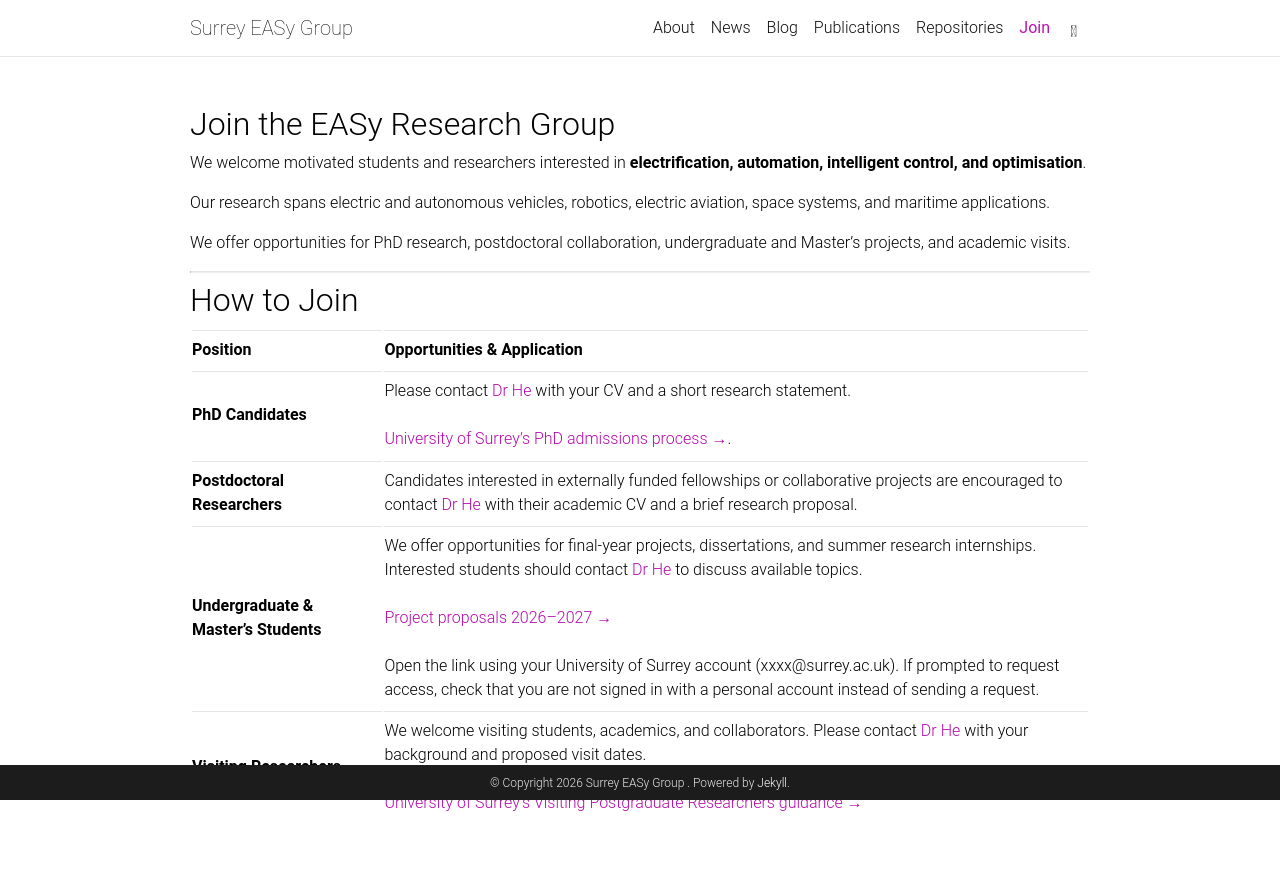

repository: easy-research-lab/easy-research-lab.github.io · page: join/index.html · generator: jekyll

---
layout: page
permalink: /join/
title: Join
description: # Opportunities to join the EASy Research Group.
nav: true
nav_order: 6
---

<style>
  .post-header {
    display: none;
  }
</style>

## Join the EASy Research Group

We welcome motivated students and researchers interested in **electrification, automation, intelligent control, and optimisation**.

Our research spans electric and autonomous vehicles, robotics, electric aviation, space systems, and maritime applications.

We offer opportunities for PhD research, postdoctoral collaboration, undergraduate and Master's projects, and academic visits.

<!--
---

## Open Positions

<div class="card mb-4">
  <div class="card-body">
    <span class="badge badge-secondary mb-2">
      General enquiries
    </span>
    <h5 class="card-title">PhD Research Opportunities</h5>
    <p class="card-text">
      We welcome enquiries from prospective PhD students
      interested in electric and autonomous systems,
      intelligent control, optimisation, and related
      engineering applications.
    </p>
    <p class="card-text">
      Please contact us to discuss research topics,
      potential supervision, and funding opportunities.
      Enquiries do not imply that a funded studentship
      is currently available.
    </p>
    <a href="https://www.surrey.ac.uk/school-engineering/study/research-courses"
       class="btn btn-outline-primary btn-sm">
      Explore Surrey PhD Programmes
    </a>
  </div>
</div>
-->
<!-- Add confirmed funded vacancies here.
     Include position title, funding, eligibility,
     application deadline, and official application URL. -->

---

## How to Join

| Position | Opportunities & Application |
|:---|:---|
| **PhD Candidates** | Please contact [Dr He](mailto:yh0015@surrey.ac.uk) with your CV and a short research statement. <br><br>[University of Surrey's PhD admissions process →](https://www.surrey.ac.uk/doctoral-college/prospective-postgraduate-researchers/application-guidance). |
| **Postdoctoral Researchers** | Candidates interested in externally funded fellowships or collaborative projects are encouraged to contact [Dr He](mailto:yh0015@surrey.ac.uk) with their academic CV and a brief research proposal. |
| **Undergraduate & Master's Students** | We offer opportunities for final-year projects, dissertations, and summer research internships. Interested students should contact [Dr He](mailto:yh0015@surrey.ac.uk) to discuss available topics. <br><br>[Project proposals 2026–2027 →](https://surreyac-my.sharepoint.com/:x:/g/personal/yh0015_surrey_ac_uk/IQDAocQCzo6zSalxLynzXWigASZY2KClKH0NL_bJVl1ueXg?e=Eohd47) <br><br>Open the link using your University of Surrey account (xxxx@surrey.ac.uk). If prompted to request access, check that you are not signed in with a personal account instead of sending a request.|
| **Visiting Researchers** | We welcome visiting students, academics, and collaborators. Please contact [Dr He](mailto:yh0015@surrey.ac.uk) with your background and proposed visit dates. <br><br>[University of Surrey's Visiting Postgraduate Researchers guidance →](https://www.surrey.ac.uk/doctoral-college/prospective-postgraduate-researchers/visiting) |
